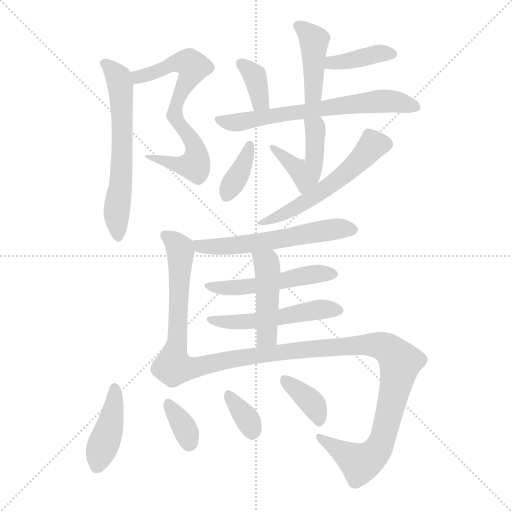
t = 0.00 s
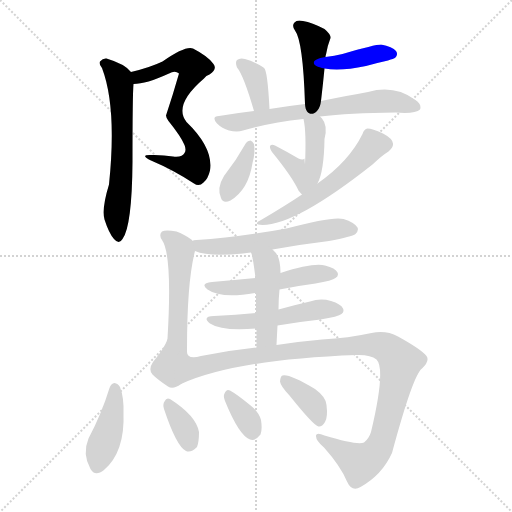
t = 2.51 s
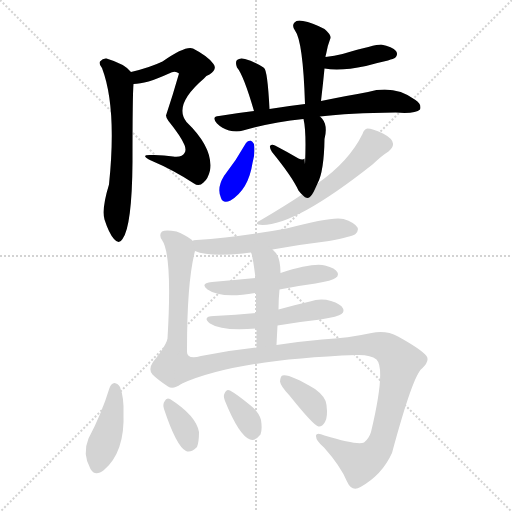
t = 5.02 s
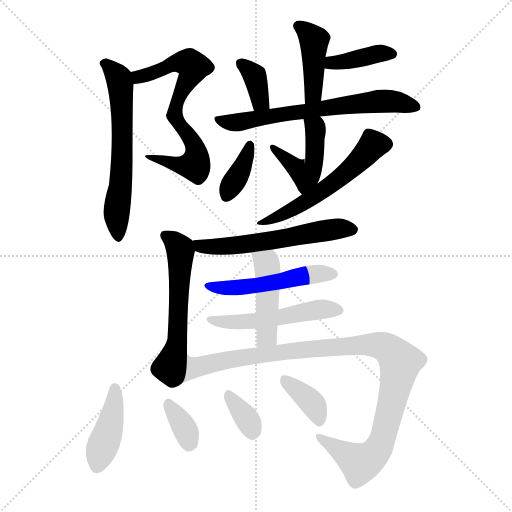
t = 7.53 s
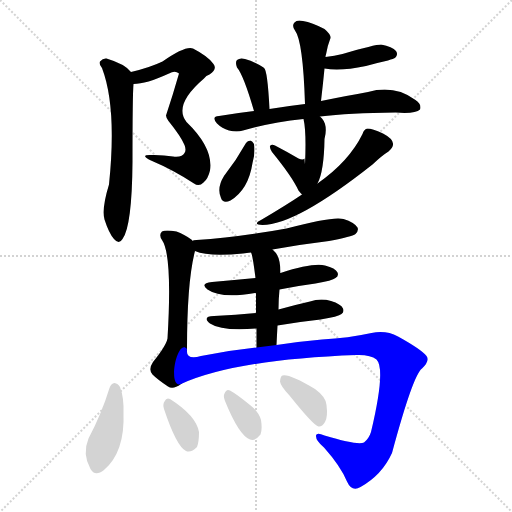
t = 10.05 s
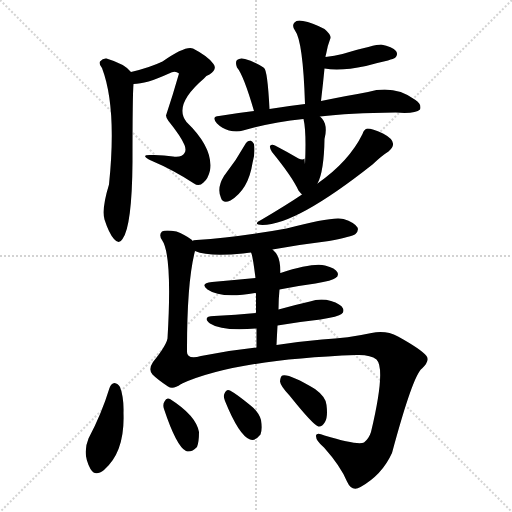
t = 12.56 s

The animated SVG that drew these frames (rendered in a browser with its animation timeline set to each time). Animation: 19 CSS @keyframes rules; one cycle of 12.56 s.

<svg version="1.1" viewBox="0 0 1024 1024" xmlns="http://www.w3.org/2000/svg">
  <g stroke="lightgray" stroke-dasharray="1,1" stroke-width="1" transform="scale(4, 4)">
    <line x1="0" y1="0" x2="256" y2="256"></line>
    <line x1="256" y1="0" x2="0" y2="256"></line>
    <line x1="128" y1="0" x2="128" y2="256"></line>
    <line x1="0" y1="128" x2="256" y2="128"></line>
  </g>
<g transform="scale(1, -1) translate(0, -900)">
   <style type="text/css">
    @keyframes keyframes0 {
      from {
       stroke: blue;
       stroke-dashoffset: 682;
       stroke-width: 128;
       }
       69% {
       animation-timing-function: step-end;
       stroke: blue;
       stroke-dashoffset: 0;
       stroke-width: 128;
       }
       to {
       stroke: black;
       stroke-width: 1024;
       }
       }
       #make-me-a-hanzi-animation-0 {
         animation: keyframes0 0.805013s both;
         animation-delay: 0.000000s;
         animation-timing-function: linear;
       }
    @keyframes keyframes1 {
      from {
       stroke: blue;
       stroke-dashoffset: 616;
       stroke-width: 128;
       }
       67% {
       animation-timing-function: step-end;
       stroke: blue;
       stroke-dashoffset: 0;
       stroke-width: 128;
       }
       to {
       stroke: black;
       stroke-width: 1024;
       }
       }
       #make-me-a-hanzi-animation-1 {
         animation: keyframes1 0.751302s both;
         animation-delay: 0.805013s;
         animation-timing-function: linear;
       }
    @keyframes keyframes2 {
      from {
       stroke: blue;
       stroke-dashoffset: 419;
       stroke-width: 128;
       }
       58% {
       animation-timing-function: step-end;
       stroke: blue;
       stroke-dashoffset: 0;
       stroke-width: 128;
       }
       to {
       stroke: black;
       stroke-width: 1024;
       }
       }
       #make-me-a-hanzi-animation-2 {
         animation: keyframes2 0.590983s both;
         animation-delay: 1.556315s;
         animation-timing-function: linear;
       }
    @keyframes keyframes3 {
      from {
       stroke: blue;
       stroke-dashoffset: 386;
       stroke-width: 128;
       }
       56% {
       animation-timing-function: step-end;
       stroke: blue;
       stroke-dashoffset: 0;
       stroke-width: 128;
       }
       to {
       stroke: black;
       stroke-width: 1024;
       }
       }
       #make-me-a-hanzi-animation-3 {
         animation: keyframes3 0.564128s both;
         animation-delay: 2.147298s;
         animation-timing-function: linear;
       }
    @keyframes keyframes4 {
      from {
       stroke: blue;
       stroke-dashoffset: 356;
       stroke-width: 128;
       }
       54% {
       animation-timing-function: step-end;
       stroke: blue;
       stroke-dashoffset: 0;
       stroke-width: 128;
       }
       to {
       stroke: black;
       stroke-width: 1024;
       }
       }
       #make-me-a-hanzi-animation-4 {
         animation: keyframes4 0.539714s both;
         animation-delay: 2.711426s;
         animation-timing-function: linear;
       }
    @keyframes keyframes5 {
      from {
       stroke: blue;
       stroke-dashoffset: 648;
       stroke-width: 128;
       }
       68% {
       animation-timing-function: step-end;
       stroke: blue;
       stroke-dashoffset: 0;
       stroke-width: 128;
       }
       to {
       stroke: black;
       stroke-width: 1024;
       }
       }
       #make-me-a-hanzi-animation-5 {
         animation: keyframes5 0.777344s both;
         animation-delay: 3.251139s;
         animation-timing-function: linear;
       }
    @keyframes keyframes6 {
      from {
       stroke: blue;
       stroke-dashoffset: 449;
       stroke-width: 128;
       }
       59% {
       animation-timing-function: step-end;
       stroke: blue;
       stroke-dashoffset: 0;
       stroke-width: 128;
       }
       to {
       stroke: black;
       stroke-width: 1024;
       }
       }
       #make-me-a-hanzi-animation-6 {
         animation: keyframes6 0.615397s both;
         animation-delay: 4.028483s;
         animation-timing-function: linear;
       }
    @keyframes keyframes7 {
      from {
       stroke: blue;
       stroke-dashoffset: 370;
       stroke-width: 128;
       }
       55% {
       animation-timing-function: step-end;
       stroke: blue;
       stroke-dashoffset: 0;
       stroke-width: 128;
       }
       to {
       stroke: black;
       stroke-width: 1024;
       }
       }
       #make-me-a-hanzi-animation-7 {
         animation: keyframes7 0.551107s both;
         animation-delay: 4.643880s;
         animation-timing-function: linear;
       }
    @keyframes keyframes8 {
      from {
       stroke: blue;
       stroke-dashoffset: 551;
       stroke-width: 128;
       }
       64% {
       animation-timing-function: step-end;
       stroke: blue;
       stroke-dashoffset: 0;
       stroke-width: 128;
       }
       to {
       stroke: black;
       stroke-width: 1024;
       }
       }
       #make-me-a-hanzi-animation-8 {
         animation: keyframes8 0.698405s both;
         animation-delay: 5.194987s;
         animation-timing-function: linear;
       }
    @keyframes keyframes9 {
      from {
       stroke: blue;
       stroke-dashoffset: 574;
       stroke-width: 128;
       }
       65% {
       animation-timing-function: step-end;
       stroke: blue;
       stroke-dashoffset: 0;
       stroke-width: 128;
       }
       to {
       stroke: black;
       stroke-width: 1024;
       }
       }
       #make-me-a-hanzi-animation-9 {
         animation: keyframes9 0.717122s both;
         animation-delay: 5.893392s;
         animation-timing-function: linear;
       }
    @keyframes keyframes10 {
      from {
       stroke: blue;
       stroke-dashoffset: 562;
       stroke-width: 128;
       }
       65% {
       animation-timing-function: step-end;
       stroke: blue;
       stroke-dashoffset: 0;
       stroke-width: 128;
       }
       to {
       stroke: black;
       stroke-width: 1024;
       }
       }
       #make-me-a-hanzi-animation-10 {
         animation: keyframes10 0.707357s both;
         animation-delay: 6.610514s;
         animation-timing-function: linear;
       }
    @keyframes keyframes11 {
      from {
       stroke: blue;
       stroke-dashoffset: 506;
       stroke-width: 128;
       }
       62% {
       animation-timing-function: step-end;
       stroke: blue;
       stroke-dashoffset: 0;
       stroke-width: 128;
       }
       to {
       stroke: black;
       stroke-width: 1024;
       }
       }
       #make-me-a-hanzi-animation-11 {
         animation: keyframes11 0.661784s both;
         animation-delay: 7.317871s;
         animation-timing-function: linear;
       }
    @keyframes keyframes12 {
      from {
       stroke: blue;
       stroke-dashoffset: 511;
       stroke-width: 128;
       }
       62% {
       animation-timing-function: step-end;
       stroke: blue;
       stroke-dashoffset: 0;
       stroke-width: 128;
       }
       to {
       stroke: black;
       stroke-width: 1024;
       }
       }
       #make-me-a-hanzi-animation-12 {
         animation: keyframes12 0.665853s both;
         animation-delay: 7.979655s;
         animation-timing-function: linear;
       }
    @keyframes keyframes13 {
      from {
       stroke: blue;
       stroke-dashoffset: 455;
       stroke-width: 128;
       }
       60% {
       animation-timing-function: step-end;
       stroke: blue;
       stroke-dashoffset: 0;
       stroke-width: 128;
       }
       to {
       stroke: black;
       stroke-width: 1024;
       }
       }
       #make-me-a-hanzi-animation-13 {
         animation: keyframes13 0.620280s both;
         animation-delay: 8.645508s;
         animation-timing-function: linear;
       }
    @keyframes keyframes14 {
      from {
       stroke: blue;
       stroke-dashoffset: 1042;
       stroke-width: 128;
       }
       77% {
       animation-timing-function: step-end;
       stroke: blue;
       stroke-dashoffset: 0;
       stroke-width: 128;
       }
       to {
       stroke: black;
       stroke-width: 1024;
       }
       }
       #make-me-a-hanzi-animation-14 {
         animation: keyframes14 1.097982s both;
         animation-delay: 9.265788s;
         animation-timing-function: linear;
       }
    @keyframes keyframes15 {
      from {
       stroke: blue;
       stroke-dashoffset: 414;
       stroke-width: 128;
       }
       57% {
       animation-timing-function: step-end;
       stroke: blue;
       stroke-dashoffset: 0;
       stroke-width: 128;
       }
       to {
       stroke: black;
       stroke-width: 1024;
       }
       }
       #make-me-a-hanzi-animation-15 {
         animation: keyframes15 0.586914s both;
         animation-delay: 10.363770s;
         animation-timing-function: linear;
       }
    @keyframes keyframes16 {
      from {
       stroke: blue;
       stroke-dashoffset: 343;
       stroke-width: 128;
       }
       53% {
       animation-timing-function: step-end;
       stroke: blue;
       stroke-dashoffset: 0;
       stroke-width: 128;
       }
       to {
       stroke: black;
       stroke-width: 1024;
       }
       }
       #make-me-a-hanzi-animation-16 {
         animation: keyframes16 0.529134s both;
         animation-delay: 10.950684s;
         animation-timing-function: linear;
       }
    @keyframes keyframes17 {
      from {
       stroke: blue;
       stroke-dashoffset: 341;
       stroke-width: 128;
       }
       53% {
       animation-timing-function: step-end;
       stroke: blue;
       stroke-dashoffset: 0;
       stroke-width: 128;
       }
       to {
       stroke: black;
       stroke-width: 1024;
       }
       }
       #make-me-a-hanzi-animation-17 {
         animation: keyframes17 0.527507s both;
         animation-delay: 11.479818s;
         animation-timing-function: linear;
       }
    @keyframes keyframes18 {
      from {
       stroke: blue;
       stroke-dashoffset: 368;
       stroke-width: 128;
       }
       55% {
       animation-timing-function: step-end;
       stroke: blue;
       stroke-dashoffset: 0;
       stroke-width: 128;
       }
       to {
       stroke: black;
       stroke-width: 1024;
       }
       }
       #make-me-a-hanzi-animation-18 {
         animation: keyframes18 0.549479s both;
         animation-delay: 12.007324s;
         animation-timing-function: linear;
       }
</style>
<path d="M 267.0 732.0 Q 292.0 732.0 338.0 753.0 Q 350.0 760.0 358.0 753.0 Q 346.0 711.0 332.0 669.0 Q 332.0 665.0 337.0 658.0 Q 362.0 627.0 369.0 610.0 Q 373.0 600.0 369.0 594.0 Q 365.0 585.0 346.0 587.0 Q 324.0 591.0 299.0 590.0 Q 280.0 590.0 302.0 579.0 Q 347.0 560.0 388.0 533.0 Q 398.0 526.0 407.0 535.0 Q 416.0 542.0 420.0 559.0 Q 427.0 604.0 373.0 656.0 Q 346.0 690.0 408.0 743.0 Q 412.0 749.0 419.0 751.0 Q 435.0 761.0 427.0 772.0 Q 417.0 787.0 386.0 803.0 Q 371.0 809.0 325.0 777.0 Q 300.0 765.0 262.0 756.0 C 233.0 749.0 237.0 729.0 267.0 732.0 Z" fill="lightgray"></path> 
<path d="M 262.0 756.0 Q 250.0 772.0 213.0 783.0 Q 206.0 784.0 200.0 777.0 Q 197.0 773.0 204.0 764.0 Q 234.0 685.0 218.0 531.0 Q 203.0 482.0 209.0 461.0 Q 218.0 433.0 228.0 422.0 Q 238.0 410.0 245.0 422.0 Q 264.0 447.0 265.0 577.0 Q 265.0 712.0 267.0 732.0 C 268.0 750.0 268.0 750.0 262.0 756.0 Z" fill="lightgray"></path> 
<path d="M 642.0 698.0 Q 646.0 732.0 649.0 763.0 L 651.0 786.0 Q 651.0 789.0 652.0 791.0 Q 655.0 809.0 661.0 824.0 Q 662.0 831.0 649.0 842.0 Q 624.0 855.0 606.0 858.0 Q 594.0 861.0 589.0 855.0 Q 583.0 849.0 590.0 839.0 Q 606.0 818.0 610.0 692.0 C 611.0 662.0 639.0 668.0 642.0 698.0 Z" fill="lightgray"></path> 
<path d="M 649.0 763.0 Q 680.0 757.0 732.0 768.0 Q 753.0 774.0 776.0 779.0 Q 788.0 783.0 790.0 784.0 Q 797.0 791.0 792.0 798.0 Q 785.0 807.0 762.0 811.0 Q 750.0 811.0 685.0 792.0 Q 669.0 788.0 651.0 786.0 C 621.0 782.0 619.0 768.0 649.0 763.0 Z" fill="lightgray"></path> 
<path d="M 539.0 682.0 Q 535.0 760.0 528.0 764.0 L 527.0 765.0 Q 509.0 777.0 490.0 782.0 Q 480.0 785.0 474.0 780.0 Q 470.0 776.0 474.0 765.0 Q 487.0 750.0 508.0 678.0 C 516.0 649.0 541.0 652.0 539.0 682.0 Z" fill="lightgray"></path> 
<path d="M 640.0 667.0 Q 698.0 674.0 791.0 675.0 Q 831.0 672.0 840.0 681.0 Q 844.0 691.0 831.0 700.0 Q 789.0 731.0 736.0 716.0 Q 696.0 709.0 642.0 698.0 L 610.0 692.0 Q 576.0 688.0 539.0 682.0 L 508.0 678.0 Q 474.0 674.0 438.0 668.0 Q 422.0 667.0 434.0 653.0 Q 444.0 643.0 458.0 639.0 Q 474.0 635.0 486.0 639.0 Q 541.0 655.0 607.0 662.0 L 640.0 667.0 Z" fill="lightgray"></path> 
<path d="M 635.0 533.0 Q 648.0 557.0 649.0 622.0 Q 656.0 649.0 644.0 663.0 Q 641.0 666.0 640.0 667.0 C 619.0 689.0 601.0 691.0 607.0 662.0 Q 613.0 637.0 610.0 571.0 Q 609.0 580.0 609.0 583.0 Q 606.0 579.0 597.0 583.0 Q 575.0 596.0 550.0 609.0 Q 543.0 612.0 540.0 608.0 Q 539.0 604.0 544.0 596.0 Q 584.0 547.0 597.0 519.0 Q 600.0 515.0 604.0 511.0 C 618.0 496.0 623.0 506.0 635.0 533.0 Z" fill="lightgray"></path> 
<path d="M 492.0 614.0 Q 473.0 580.0 448.0 548.0 Q 433.0 524.0 442.0 504.0 Q 446.0 492.0 461.0 499.0 Q 497.0 521.0 505.0 574.0 Q 511.0 595.0 508.0 612.0 Q 505.0 618.0 501.0 619.0 Q 495.0 619.0 492.0 614.0 Z" fill="lightgray"></path> 
<path d="M 604.0 511.0 Q 573.0 490.0 522.0 460.0 Q 504.0 451.0 525.0 450.0 Q 592.0 450.0 745.0 571.0 Q 764.0 589.0 777.0 597.0 Q 787.0 606.0 786.0 613.0 Q 785.0 623.0 766.0 633.0 Q 744.0 643.0 735.0 643.0 Q 728.0 642.0 725.0 632.0 Q 698.0 577.0 635.0 533.0 L 604.0 511.0 Z" fill="lightgray"></path> 
<path d="M 545.0 401.0 Q 600.0 411.0 658.0 418.0 Q 704.0 427.0 711.0 432.0 Q 718.0 439.0 715.0 445.0 Q 709.0 455.0 687.0 462.0 Q 666.0 468.0 573.0 443.0 Q 474.0 425.0 393.0 420.0 Q 386.0 420.0 385.0 418.0 C 356.0 412.0 362.0 408.0 390.0 398.0 Q 417.0 386.0 486.0 393.0 Q 493.0 394.0 502.0 395.0 L 545.0 401.0 Z" fill="lightgray"></path> 
<path d="M 385.0 418.0 Q 385.0 419.0 384.0 420.0 Q 368.0 432.0 353.0 437.0 Q 331.0 441.0 324.0 437.0 Q 317.0 431.0 324.0 420.0 Q 345.0 390.0 335.0 223.0 Q 332.0 208.0 306.0 176.0 Q 296.0 161.0 305.0 151.0 Q 315.0 141.0 336.0 127.0 Q 346.0 120.0 362.0 132.0 C 374.0 139.0 374.0 172.0 374.0 202.0 Q 374.0 337.0 390.0 398.0 L 385.0 418.0 Z" fill="lightgray"></path> 
<path d="M 559.0 321.0 Q 593.0 328.0 631.0 333.0 Q 665.0 339.0 671.0 344.0 Q 678.0 348.0 675.0 355.0 Q 671.0 364.0 650.0 369.0 Q 626.0 375.0 561.0 354.0 L 511.0 344.0 Q 469.0 340.0 424.0 336.0 Q 399.0 333.0 415.0 321.0 Q 442.0 302.0 510.0 314.0 L 512.0 314.0 L 559.0 321.0 Z" fill="lightgray"></path> 
<path d="M 555.0 249.0 Q 595.0 256.0 641.0 261.0 Q 677.0 267.0 683.0 272.0 Q 689.0 276.0 686.0 283.0 Q 682.0 292.0 662.0 298.0 Q 641.0 304.0 620.0 297.0 Q 589.0 290.0 557.0 281.0 L 512.0 274.0 Q 472.0 270.0 428.0 268.0 Q 403.0 267.0 420.0 253.0 Q 444.0 237.0 513.0 243.0 L 555.0 249.0 Z" fill="lightgray"></path> 
<path d="M 553.0 210.0 Q 554.0 231.0 555.0 249.0 L 557.0 281.0 Q 557.0 302.0 559.0 321.0 L 561.0 354.0 Q 561.0 388.0 547.0 399.0 L 545.0 401.0 C 523.0 422.0 492.0 423.0 502.0 395.0 Q 505.0 392.0 511.0 344.0 L 512.0 314.0 Q 512.0 298.0 512.0 274.0 L 513.0 243.0 Q 513.0 227.0 513.0 205.0 C 513.0 175.0 552.0 180.0 553.0 210.0 Z" fill="lightgray"></path> 
<path d="M 362.0 132.0 Q 470.0 181.0 713.0 190.0 Q 741.0 191.0 753.0 181.0 Q 772.0 162.0 742.0 36.0 Q 738.0 23.0 728.0 15.0 Q 715.0 9.0 649.0 29.0 Q 633.0 36.0 632.0 29.0 Q 631.0 19.0 648.0 5.0 Q 681.0 -32.0 694.0 -63.0 Q 704.0 -85.0 721.0 -74.0 Q 764.0 -50.0 784.0 -6.0 Q 826.0 150.0 844.0 163.0 Q 860.0 178.0 853.0 188.0 Q 843.0 201.0 796.0 227.0 Q 772.0 240.0 743.0 234.0 Q 697.0 224.0 644.0 221.0 Q 598.0 217.0 553.0 210.0 L 513.0 205.0 Q 456.0 199.0 402.0 188.0 Q 371.0 179.0 374.0 202.0 C 354.0 225.0 334.0 121.0 362.0 132.0 Z" fill="lightgray"></path> 
<path d="M 219.0 124.0 Q 203.0 72.0 177.0 23.0 Q 164.0 -8.0 181.0 -38.0 Q 190.0 -54.0 208.0 -40.0 Q 250.0 -4.0 247.0 74.0 Q 248.0 105.0 240.0 126.0 Q 236.0 133.0 229.0 134.0 Q 222.0 133.0 219.0 124.0 Z" fill="lightgray"></path> 
<path d="M 328.0 82.0 Q 353.0 7.0 372.0 -2.0 Q 382.0 -6.0 394.0 6.0 Q 398.0 16.0 398.0 36.0 Q 392.0 69.0 340.0 102.0 Q 333.0 106.0 329.0 97.0 Q 325.0 91.0 328.0 82.0 Z" fill="lightgray"></path> 
<path d="M 450.0 98.0 Q 478.0 29.0 500.0 21.0 Q 510.0 17.0 521.0 31.0 Q 525.0 41.0 522.0 60.0 Q 518.0 76.0 500.0 90.0 Q 473.0 112.0 460.0 119.0 Q 453.0 123.0 449.0 113.0 Q 446.0 107.0 450.0 98.0 Z" fill="lightgray"></path> 
<path d="M 579.0 109.0 Q 627.0 49.0 637.0 47.0 Q 644.0 46.0 650.0 56.0 Q 656.0 66.0 653.0 90.0 Q 652.0 106.0 630.0 122.0 Q 578.0 153.0 565.0 149.0 Q 561.0 148.0 560.0 137.0 Q 561.0 128.0 579.0 109.0 Z" fill="lightgray"></path> 
      <clipPath id="make-me-a-hanzi-clip-0">
      <path d="M 267.0 732.0 Q 292.0 732.0 338.0 753.0 Q 350.0 760.0 358.0 753.0 Q 346.0 711.0 332.0 669.0 Q 332.0 665.0 337.0 658.0 Q 362.0 627.0 369.0 610.0 Q 373.0 600.0 369.0 594.0 Q 365.0 585.0 346.0 587.0 Q 324.0 591.0 299.0 590.0 Q 280.0 590.0 302.0 579.0 Q 347.0 560.0 388.0 533.0 Q 398.0 526.0 407.0 535.0 Q 416.0 542.0 420.0 559.0 Q 427.0 604.0 373.0 656.0 Q 346.0 690.0 408.0 743.0 Q 412.0 749.0 419.0 751.0 Q 435.0 761.0 427.0 772.0 Q 417.0 787.0 386.0 803.0 Q 371.0 809.0 325.0 777.0 Q 300.0 765.0 262.0 756.0 C 233.0 749.0 237.0 729.0 267.0 732.0 Z" fill="lightgray"></path>
      </clipPath>
      <path clip-path="url(#make-me-a-hanzi-clip-0)" d="M 272.0 739.0 L 341.0 771.0 L 373.0 775.0 L 387.0 766.0 L 355.0 700.0 L 349.0 670.0 L 389.0 610.0 L 389.0 570.0 L 368.0 568.0 L 307.0 586.0 " fill="none" id="make-me-a-hanzi-animation-0" stroke-dasharray="554 1108" stroke-linecap="round"></path>

      <clipPath id="make-me-a-hanzi-clip-1">
      <path d="M 262.0 756.0 Q 250.0 772.0 213.0 783.0 Q 206.0 784.0 200.0 777.0 Q 197.0 773.0 204.0 764.0 Q 234.0 685.0 218.0 531.0 Q 203.0 482.0 209.0 461.0 Q 218.0 433.0 228.0 422.0 Q 238.0 410.0 245.0 422.0 Q 264.0 447.0 265.0 577.0 Q 265.0 712.0 267.0 732.0 C 268.0 750.0 268.0 750.0 262.0 756.0 Z" fill="lightgray"></path>
      </clipPath>
      <path clip-path="url(#make-me-a-hanzi-clip-1)" d="M 210.0 773.0 L 236.0 747.0 L 243.0 704.0 L 246.0 590.0 L 233.0 476.0 L 237.0 425.0 " fill="none" id="make-me-a-hanzi-animation-1" stroke-dasharray="488 976" stroke-linecap="round"></path>

      <clipPath id="make-me-a-hanzi-clip-2">
      <path d="M 642.0 698.0 Q 646.0 732.0 649.0 763.0 L 651.0 786.0 Q 651.0 789.0 652.0 791.0 Q 655.0 809.0 661.0 824.0 Q 662.0 831.0 649.0 842.0 Q 624.0 855.0 606.0 858.0 Q 594.0 861.0 589.0 855.0 Q 583.0 849.0 590.0 839.0 Q 606.0 818.0 610.0 692.0 C 611.0 662.0 639.0 668.0 642.0 698.0 Z" fill="lightgray"></path>
      </clipPath>
      <path clip-path="url(#make-me-a-hanzi-clip-2)" d="M 598.0 848.0 L 628.0 816.0 L 627.0 720.0 L 623.0 709.0 L 613.0 704.0 " fill="none" id="make-me-a-hanzi-animation-2" stroke-dasharray="291 582" stroke-linecap="round"></path>

      <clipPath id="make-me-a-hanzi-clip-3">
      <path d="M 649.0 763.0 Q 680.0 757.0 732.0 768.0 Q 753.0 774.0 776.0 779.0 Q 788.0 783.0 790.0 784.0 Q 797.0 791.0 792.0 798.0 Q 785.0 807.0 762.0 811.0 Q 750.0 811.0 685.0 792.0 Q 669.0 788.0 651.0 786.0 C 621.0 782.0 619.0 768.0 649.0 763.0 Z" fill="lightgray"></path>
      </clipPath>
      <path clip-path="url(#make-me-a-hanzi-clip-3)" d="M 655.0 768.0 L 740.0 790.0 L 782.0 792.0 " fill="none" id="make-me-a-hanzi-animation-3" stroke-dasharray="258 516" stroke-linecap="round"></path>

      <clipPath id="make-me-a-hanzi-clip-4">
      <path d="M 539.0 682.0 Q 535.0 760.0 528.0 764.0 L 527.0 765.0 Q 509.0 777.0 490.0 782.0 Q 480.0 785.0 474.0 780.0 Q 470.0 776.0 474.0 765.0 Q 487.0 750.0 508.0 678.0 C 516.0 649.0 541.0 652.0 539.0 682.0 Z" fill="lightgray"></path>
      </clipPath>
      <path clip-path="url(#make-me-a-hanzi-clip-4)" d="M 481.0 773.0 L 509.0 749.0 L 520.0 699.0 L 530.0 693.0 " fill="none" id="make-me-a-hanzi-animation-4" stroke-dasharray="228 456" stroke-linecap="round"></path>

      <clipPath id="make-me-a-hanzi-clip-5">
      <path d="M 640.0 667.0 Q 698.0 674.0 791.0 675.0 Q 831.0 672.0 840.0 681.0 Q 844.0 691.0 831.0 700.0 Q 789.0 731.0 736.0 716.0 Q 696.0 709.0 642.0 698.0 L 610.0 692.0 Q 576.0 688.0 539.0 682.0 L 508.0 678.0 Q 474.0 674.0 438.0 668.0 Q 422.0 667.0 434.0 653.0 Q 444.0 643.0 458.0 639.0 Q 474.0 635.0 486.0 639.0 Q 541.0 655.0 607.0 662.0 L 640.0 667.0 Z" fill="lightgray"></path>
      </clipPath>
      <path clip-path="url(#make-me-a-hanzi-clip-5)" d="M 446.0 658.0 L 468.0 654.0 L 760.0 698.0 L 833.0 686.0 " fill="none" id="make-me-a-hanzi-animation-5" stroke-dasharray="520 1040" stroke-linecap="round"></path>

      <clipPath id="make-me-a-hanzi-clip-6">
      <path d="M 635.0 533.0 Q 648.0 557.0 649.0 622.0 Q 656.0 649.0 644.0 663.0 Q 641.0 666.0 640.0 667.0 C 619.0 689.0 601.0 691.0 607.0 662.0 Q 613.0 637.0 610.0 571.0 Q 609.0 580.0 609.0 583.0 Q 606.0 579.0 597.0 583.0 Q 575.0 596.0 550.0 609.0 Q 543.0 612.0 540.0 608.0 Q 539.0 604.0 544.0 596.0 Q 584.0 547.0 597.0 519.0 Q 600.0 515.0 604.0 511.0 C 618.0 496.0 623.0 506.0 635.0 533.0 Z" fill="lightgray"></path>
      </clipPath>
      <path clip-path="url(#make-me-a-hanzi-clip-6)" d="M 613.0 658.0 L 631.0 643.0 L 628.0 579.0 L 603.0 576.0 L 592.0 565.0 L 610.0 546.0 L 616.0 548.0 L 627.0 564.0 L 628.0 577.0 " fill="none" id="make-me-a-hanzi-animation-6" stroke-dasharray="321 642" stroke-linecap="round"></path>

      <clipPath id="make-me-a-hanzi-clip-7">
      <path d="M 492.0 614.0 Q 473.0 580.0 448.0 548.0 Q 433.0 524.0 442.0 504.0 Q 446.0 492.0 461.0 499.0 Q 497.0 521.0 505.0 574.0 Q 511.0 595.0 508.0 612.0 Q 505.0 618.0 501.0 619.0 Q 495.0 619.0 492.0 614.0 Z" fill="lightgray"></path>
      </clipPath>
      <path clip-path="url(#make-me-a-hanzi-clip-7)" d="M 500.0 611.0 L 486.0 569.0 L 453.0 508.0 " fill="none" id="make-me-a-hanzi-animation-7" stroke-dasharray="242 484" stroke-linecap="round"></path>

      <clipPath id="make-me-a-hanzi-clip-8">
      <path d="M 604.0 511.0 Q 573.0 490.0 522.0 460.0 Q 504.0 451.0 525.0 450.0 Q 592.0 450.0 745.0 571.0 Q 764.0 589.0 777.0 597.0 Q 787.0 606.0 786.0 613.0 Q 785.0 623.0 766.0 633.0 Q 744.0 643.0 735.0 643.0 Q 728.0 642.0 725.0 632.0 Q 698.0 577.0 635.0 533.0 L 604.0 511.0 Z" fill="lightgray"></path>
      </clipPath>
      <path clip-path="url(#make-me-a-hanzi-clip-8)" d="M 773.0 612.0 L 749.0 611.0 L 673.0 537.0 L 613.0 497.0 L 529.0 457.0 " fill="none" id="make-me-a-hanzi-animation-8" stroke-dasharray="423 846" stroke-linecap="round"></path>

      <clipPath id="make-me-a-hanzi-clip-9">
      <path d="M 545.0 401.0 Q 600.0 411.0 658.0 418.0 Q 704.0 427.0 711.0 432.0 Q 718.0 439.0 715.0 445.0 Q 709.0 455.0 687.0 462.0 Q 666.0 468.0 573.0 443.0 Q 474.0 425.0 393.0 420.0 Q 386.0 420.0 385.0 418.0 C 356.0 412.0 362.0 408.0 390.0 398.0 Q 417.0 386.0 486.0 393.0 Q 493.0 394.0 502.0 395.0 L 545.0 401.0 Z" fill="lightgray"></path>
      </clipPath>
      <path clip-path="url(#make-me-a-hanzi-clip-9)" d="M 390.0 414.0 L 407.0 407.0 L 458.0 408.0 L 668.0 442.0 L 704.0 441.0 " fill="none" id="make-me-a-hanzi-animation-9" stroke-dasharray="446 892" stroke-linecap="round"></path>

      <clipPath id="make-me-a-hanzi-clip-10">
      <path d="M 385.0 418.0 Q 385.0 419.0 384.0 420.0 Q 368.0 432.0 353.0 437.0 Q 331.0 441.0 324.0 437.0 Q 317.0 431.0 324.0 420.0 Q 345.0 390.0 335.0 223.0 Q 332.0 208.0 306.0 176.0 Q 296.0 161.0 305.0 151.0 Q 315.0 141.0 336.0 127.0 Q 346.0 120.0 362.0 132.0 C 374.0 139.0 374.0 172.0 374.0 202.0 Q 374.0 337.0 390.0 398.0 L 385.0 418.0 Z" fill="lightgray"></path>
      </clipPath>
      <path clip-path="url(#make-me-a-hanzi-clip-10)" d="M 331.0 429.0 L 361.0 398.0 L 354.0 212.0 L 336.0 164.0 L 348.0 142.0 " fill="none" id="make-me-a-hanzi-animation-10" stroke-dasharray="434 868" stroke-linecap="round"></path>

      <clipPath id="make-me-a-hanzi-clip-11">
      <path d="M 559.0 321.0 Q 593.0 328.0 631.0 333.0 Q 665.0 339.0 671.0 344.0 Q 678.0 348.0 675.0 355.0 Q 671.0 364.0 650.0 369.0 Q 626.0 375.0 561.0 354.0 L 511.0 344.0 Q 469.0 340.0 424.0 336.0 Q 399.0 333.0 415.0 321.0 Q 442.0 302.0 510.0 314.0 L 512.0 314.0 L 559.0 321.0 Z" fill="lightgray"></path>
      </clipPath>
      <path clip-path="url(#make-me-a-hanzi-clip-11)" d="M 418.0 329.0 L 497.0 326.0 L 611.0 350.0 L 665.0 353.0 " fill="none" id="make-me-a-hanzi-animation-11" stroke-dasharray="378 756" stroke-linecap="round"></path>

      <clipPath id="make-me-a-hanzi-clip-12">
      <path d="M 555.0 249.0 Q 595.0 256.0 641.0 261.0 Q 677.0 267.0 683.0 272.0 Q 689.0 276.0 686.0 283.0 Q 682.0 292.0 662.0 298.0 Q 641.0 304.0 620.0 297.0 Q 589.0 290.0 557.0 281.0 L 512.0 274.0 Q 472.0 270.0 428.0 268.0 Q 403.0 267.0 420.0 253.0 Q 444.0 237.0 513.0 243.0 L 555.0 249.0 Z" fill="lightgray"></path>
      </clipPath>
      <path clip-path="url(#make-me-a-hanzi-clip-12)" d="M 422.0 262.0 L 501.0 256.0 L 641.0 281.0 L 675.0 280.0 " fill="none" id="make-me-a-hanzi-animation-12" stroke-dasharray="383 766" stroke-linecap="round"></path>

      <clipPath id="make-me-a-hanzi-clip-13">
      <path d="M 553.0 210.0 Q 554.0 231.0 555.0 249.0 L 557.0 281.0 Q 557.0 302.0 559.0 321.0 L 561.0 354.0 Q 561.0 388.0 547.0 399.0 L 545.0 401.0 C 523.0 422.0 492.0 423.0 502.0 395.0 Q 505.0 392.0 511.0 344.0 L 512.0 314.0 Q 512.0 298.0 512.0 274.0 L 513.0 243.0 Q 513.0 227.0 513.0 205.0 C 513.0 175.0 552.0 180.0 553.0 210.0 Z" fill="lightgray"></path>
      </clipPath>
      <path clip-path="url(#make-me-a-hanzi-clip-13)" d="M 509.0 395.0 L 533.0 373.0 L 536.0 350.0 L 534.0 231.0 L 519.0 212.0 " fill="none" id="make-me-a-hanzi-animation-13" stroke-dasharray="327 654" stroke-linecap="round"></path>

      <clipPath id="make-me-a-hanzi-clip-14">
      <path d="M 362.0 132.0 Q 470.0 181.0 713.0 190.0 Q 741.0 191.0 753.0 181.0 Q 772.0 162.0 742.0 36.0 Q 738.0 23.0 728.0 15.0 Q 715.0 9.0 649.0 29.0 Q 633.0 36.0 632.0 29.0 Q 631.0 19.0 648.0 5.0 Q 681.0 -32.0 694.0 -63.0 Q 704.0 -85.0 721.0 -74.0 Q 764.0 -50.0 784.0 -6.0 Q 826.0 150.0 844.0 163.0 Q 860.0 178.0 853.0 188.0 Q 843.0 201.0 796.0 227.0 Q 772.0 240.0 743.0 234.0 Q 697.0 224.0 644.0 221.0 Q 598.0 217.0 553.0 210.0 L 513.0 205.0 Q 456.0 199.0 402.0 188.0 Q 371.0 179.0 374.0 202.0 C 354.0 225.0 334.0 121.0 362.0 132.0 Z" fill="lightgray"></path>
      </clipPath>
      <path clip-path="url(#make-me-a-hanzi-clip-14)" d="M 365.0 139.0 L 392.0 167.0 L 480.0 185.0 L 712.0 210.0 L 753.0 210.0 L 778.0 201.0 L 801.0 176.0 L 770.0 37.0 L 763.0 13.0 L 747.0 -10.0 L 727.0 -24.0 L 717.0 -24.0 L 639.0 25.0 " fill="none" id="make-me-a-hanzi-animation-14" stroke-dasharray="914 1828" stroke-linecap="round"></path>

      <clipPath id="make-me-a-hanzi-clip-15">
      <path d="M 219.0 124.0 Q 203.0 72.0 177.0 23.0 Q 164.0 -8.0 181.0 -38.0 Q 190.0 -54.0 208.0 -40.0 Q 250.0 -4.0 247.0 74.0 Q 248.0 105.0 240.0 126.0 Q 236.0 133.0 229.0 134.0 Q 222.0 133.0 219.0 124.0 Z" fill="lightgray"></path>
      </clipPath>
      <path clip-path="url(#make-me-a-hanzi-clip-15)" d="M 230.0 123.0 L 223.0 63.0 L 195.0 -31.0 " fill="none" id="make-me-a-hanzi-animation-15" stroke-dasharray="286 572" stroke-linecap="round"></path>

      <clipPath id="make-me-a-hanzi-clip-16">
      <path d="M 328.0 82.0 Q 353.0 7.0 372.0 -2.0 Q 382.0 -6.0 394.0 6.0 Q 398.0 16.0 398.0 36.0 Q 392.0 69.0 340.0 102.0 Q 333.0 106.0 329.0 97.0 Q 325.0 91.0 328.0 82.0 Z" fill="lightgray"></path>
      </clipPath>
      <path clip-path="url(#make-me-a-hanzi-clip-16)" d="M 339.0 89.0 L 373.0 35.0 L 377.0 12.0 " fill="none" id="make-me-a-hanzi-animation-16" stroke-dasharray="215 430" stroke-linecap="round"></path>

      <clipPath id="make-me-a-hanzi-clip-17">
      <path d="M 450.0 98.0 Q 478.0 29.0 500.0 21.0 Q 510.0 17.0 521.0 31.0 Q 525.0 41.0 522.0 60.0 Q 518.0 76.0 500.0 90.0 Q 473.0 112.0 460.0 119.0 Q 453.0 123.0 449.0 113.0 Q 446.0 107.0 450.0 98.0 Z" fill="lightgray"></path>
      </clipPath>
      <path clip-path="url(#make-me-a-hanzi-clip-17)" d="M 459.0 108.0 L 495.0 61.0 L 504.0 37.0 " fill="none" id="make-me-a-hanzi-animation-17" stroke-dasharray="213 426" stroke-linecap="round"></path>

      <clipPath id="make-me-a-hanzi-clip-18">
      <path d="M 579.0 109.0 Q 627.0 49.0 637.0 47.0 Q 644.0 46.0 650.0 56.0 Q 656.0 66.0 653.0 90.0 Q 652.0 106.0 630.0 122.0 Q 578.0 153.0 565.0 149.0 Q 561.0 148.0 560.0 137.0 Q 561.0 128.0 579.0 109.0 Z" fill="lightgray"></path>
      </clipPath>
      <path clip-path="url(#make-me-a-hanzi-clip-18)" d="M 569.0 140.0 L 628.0 89.0 L 640.0 57.0 " fill="none" id="make-me-a-hanzi-animation-18" stroke-dasharray="240 480" stroke-linecap="round"></path>

</g>
</svg>
